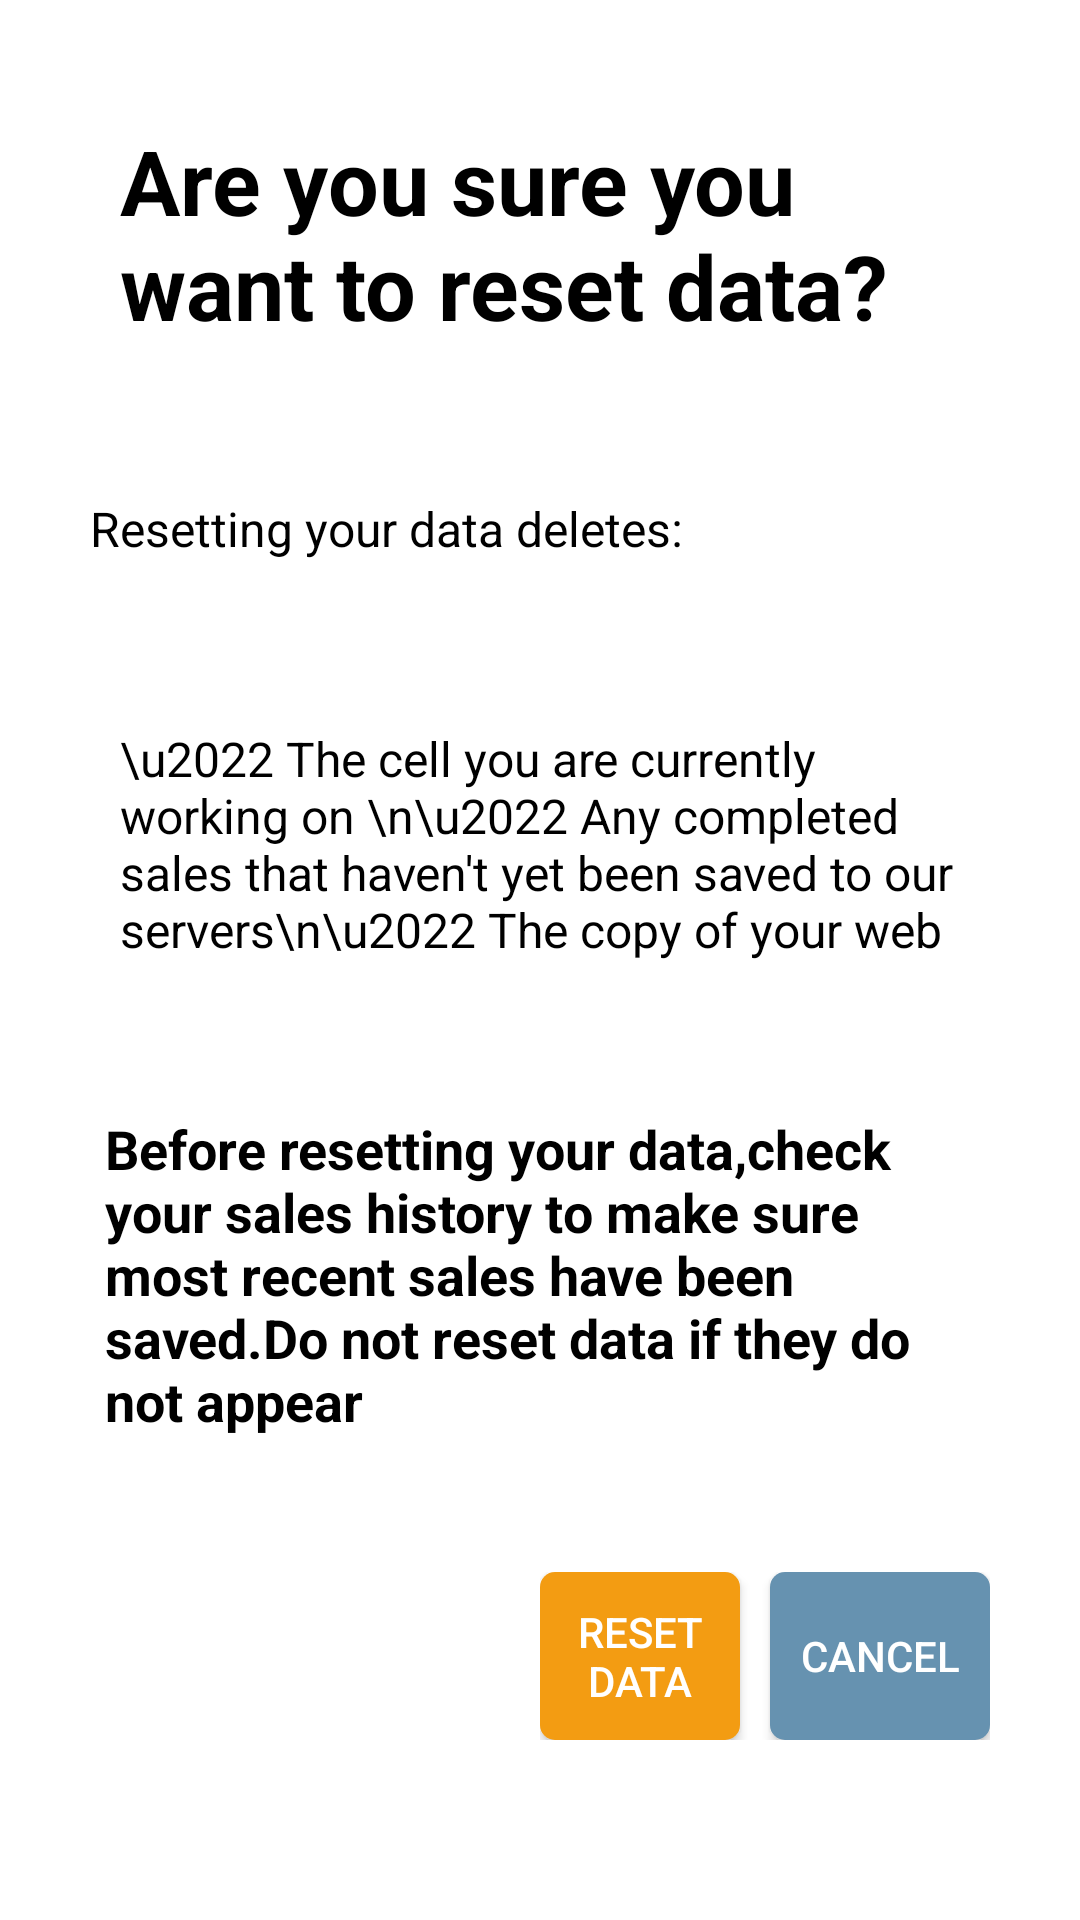

Android layout source for this screen:
<!-- AndroidManifest.xml: application theme AppTheme -->
<!-- res/layout/reset_data.xml -->
<?xml version="1.0" encoding="utf-8"?>
<LinearLayout xmlns:android="http://schemas.android.com/apk/res/android"
    android:layout_width="match_parent"
    android:layout_height="match_parent"
    android:background="@color/whiteColor"
    android:padding="@dimen/dialog_padding"

    android:orientation="vertical"
    android:paddingLeft="@dimen/fragment_margin"
    android:paddingRight="@dimen/fragment_margin">

    <LinearLayout
        android:id="@+id/linearLayout1"
        android:layout_width="match_parent"
        android:layout_height="wrap_content"
        android:layout_marginLeft="10dp"
        android:layout_marginRight="10dp"
        android:layout_marginTop="10dp"
        android:layout_weight="1"
        android:orientation="vertical">

        <TextView
            android:id="@+id/addCashTextView"
            style="@style/TitleTextStyle"
            android:layout_width="wrap_content"
            android:layout_height="wrap_content"
            android:text="Are you sure you want to reset data?"
            android:textColor="@color/colorBlack" />
    </LinearLayout>

    <LinearLayout
        android:id="@+id/linearLayout2"
        android:layout_width="match_parent"
        android:layout_height="wrap_content"
        android:layout_marginLeft="10dp"
        android:layout_marginRight="10dp"
        android:layout_marginTop="10dp"
        android:layout_weight="1"
        android:orientation="vertical">

        <TextView
            android:id="@+id/amountTextView"
            style="@style/normalTextStyle"
            android:layout_width="match_parent"
            android:layout_height="wrap_content"
            android:text="Resetting your data deletes:"
            android:textColor="@color/colorBlack" />


    </LinearLayout>


    <LinearLayout
        android:id="@+id/linearLayout3"
        android:layout_width="match_parent"
        android:layout_height="wrap_content"
        android:layout_marginLeft="10dp"
        android:layout_marginRight="10dp"
        android:layout_marginTop="10dp"
        android:layout_weight="1"
        android:orientation="vertical">

        <TextView
            android:id="@+id/maxCharTextView"
            style="@style/normalTextStyle"
            android:layout_width="match_parent"
            android:layout_height="wrap_content"
            android:layout_marginTop="@dimen/side_margin"
            android:lines="4"
            android:paddingLeft="10dp"
            android:paddingRight="10dp"
            android:text="\u2022 The cell you are currently working on \n\u2022 Any completed sales that haven't yet been saved to our servers\n\u2022 The copy of your web regiter data saved in your browser(we'll re-sync this with the latest version)"
            android:textColor="@color/colorBlack"
           />
    </LinearLayout>

    <LinearLayout
        android:id="@+id/linearLayout4"
        android:layout_width="match_parent"
        android:layout_height="wrap_content"
        android:layout_marginLeft="10dp"
        android:layout_marginRight="10dp"
        android:layout_marginTop="10dp"
        android:layout_weight="1"
        android:orientation="vertical">

        <TextView
            android:id="@+id/textView3"
            style="@style/normalBoldTextStyle"
            android:layout_width="wrap_content"
            android:layout_height="wrap_content"
            android:text="Before resetting your data,check your sales history to make sure most recent sales have been saved.Do not reset data if they do not appear"
            android:textColor="@color/colorBlack" />


    </LinearLayout>

    <LinearLayout
        android:id="@+id/buttonBackLinearLayout"
        android:layout_width="match_parent"
        android:layout_height="wrap_content"
        android:layout_gravity="center_vertical"
        android:layout_marginBottom="10dp"
        android:layout_marginLeft="10dp"
        android:layout_marginRight="10dp"
        android:layout_marginTop="10dp"
        android:layout_weight="1"
        android:orientation="horizontal">

        <LinearLayout
            android:id="@+id/innerBackLinearLayout1"
            android:layout_width="match_parent"
            android:layout_height="wrap_content"
            android:layout_weight="1"
            android:orientation="horizontal"
            android:visibility="invisible"></LinearLayout>

        <LinearLayout
            android:id="@+id/innerBackLinearLayout2"
            android:layout_width="match_parent"
            android:layout_height="wrap_content"
            android:layout_weight="1"
            android:orientation="horizontal">


            <Button
                android:id="@+id/Button06"

                android:layout_width="wrap_content"
                android:layout_height="match_parent"
                android:layout_marginRight="@dimen/side_margin"
                android:layout_weight="0.6"
                android:background="@drawable/rounded_orange_button"
                android:text="Reset Data"
                android:textColor="@color/whiteColor"></Button>

            <Button
                android:id="@+id/Button05"
                android:layout_width="wrap_content"
                android:layout_height="match_parent"
                android:layout_weight="0.4"
                android:background="@drawable/rounded_blue_button"
                android:text="Cancel"
                android:textColor="@color/whiteColor"></Button>
            >

        </LinearLayout>

    </LinearLayout>

</LinearLayout>
<!-- resources referenced by this layout -->
<resources>
  <color name="colorBlack">#000000</color>
  <color name="whiteColor">#FFFFFF</color>
  <dimen name="dialog_padding">20dp</dimen>
  <dimen name="fragment_margin">40dp</dimen>
  <dimen name="side_margin">10dp</dimen>
  <!-- drawable rounded_blue_button (drawable) -->
  <?xml version="1.0" encoding="utf-8"?>
  <shape xmlns:android="http://schemas.android.com/apk/res/android">
  
      
      <solid android:color="@color/buttonNotSelectedBackground" />
      
      <corners android:radius="5dp" />
  
  </shape>
  <!-- drawable rounded_orange_button (drawable) -->
  <?xml version="1.0" encoding="utf-8"?>
  <shape xmlns:android="http://schemas.android.com/apk/res/android">
  
      
      <solid android:color="@color/buttonSelectedBackground" />
      
      <corners android:radius="5dp" />
  
  </shape>
  <style name="TitleTextStyle" parent="AppTheme">
          <item name="android:layout_margin">@dimen/title_margin</item>
          <item name="android:textStyle">bold</item>
          <item name="android:textSize">@dimen/title_size</item>
          <item name="android:textColor">@color/colorBlack</item>
      </style>
  <style name="normalBoldTextStyle">
          <item name="android:textColor">@color/colorBlack</item>
          <item name="android:textSize">18sp</item>
          <item name="android:textStyle">bold</item>
          <item name="android:layout_marginLeft">5dp</item>
          <item name="android:layout_marginRight">5dp</item>
          <item name="android:layout_marginTop">5dp</item>
          <item name="android:layout_marginBottom">5dp</item>
      </style>
  <style name="normalTextStyle">
          <item name="android:textColor">@color/colorDarkGray</item>
          <item name="android:textSize">16sp</item>
          <item name="android:gravity">left</item>
          <item name="android:layout_marginBottom">5dp</item>
      </style>
  <style name="AppTheme" parent="Theme.AppCompat.Light.DarkActionBar">
          
          <item name="colorPrimary">@color/buttonSelectedBackground</item>
          <item name="colorPrimaryDark">@color/colorPrimaryDark</item>
          <item name="colorAccent">@color/colorAccent</item>
      </style>
  <color name="buttonNotSelectedBackground">#6692B0</color>
  <color name="buttonSelectedBackground">#F39C12</color>
  <dimen name="title_margin">10dp</dimen>
  <dimen name="title_size">30sp</dimen>
  <color name="colorDarkGray">#666666</color>
  <color name="colorPrimaryDark">#303F9F</color>
  <color name="colorAccent">#FF4081</color>
</resources>
